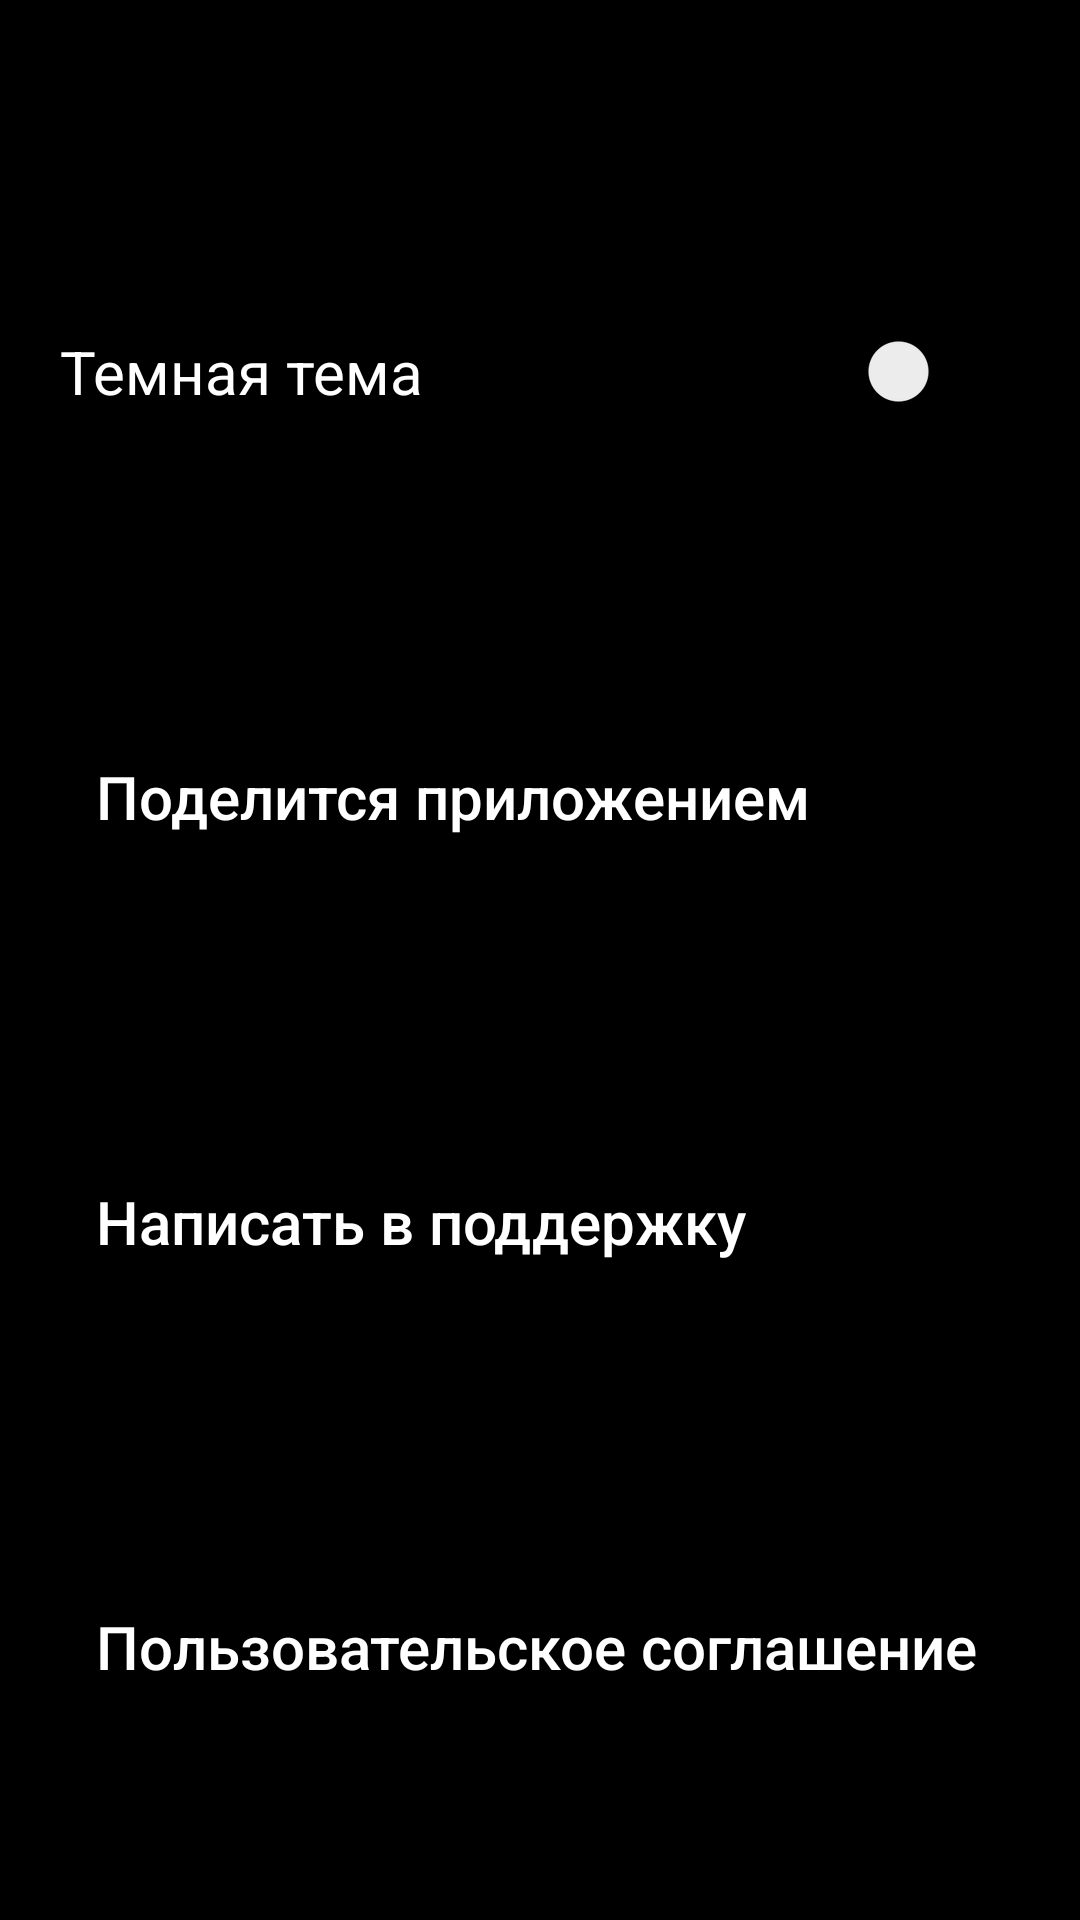

Android layout source for this screen:
<!-- AndroidManifest.xml: application theme Theme.PlaylistMaker -->
<!-- res/layout/settings_dark.xml -->
<?xml version="1.0" encoding="utf-8"?>
<LinearLayout xmlns:android="http://schemas.android.com/apk/res/android"
    xmlns:app="http://schemas.android.com/apk/res-auto"
    android:layout_width="match_parent"
    android:layout_height="500dp"
    android:background="#000000"
    android:orientation="vertical"
    android:padding="20dp">

    <FrameLayout
        android:layout_width="match_parent"
        android:layout_height="wrap_content">

        <ImageView
            android:layout_width="wrap_content"
            android:layout_height="match_parent"
            android:layout_gravity="left"

            android:text="настройки"
            android:textColor="#000000"
            android:textSize="40sp" />


    </FrameLayout>



    <LinearLayout
        android:layout_width="match_parent"
        android:layout_height="match_parent"
        android:layout_marginTop="33dp"
        android:orientation="vertical">

        <Switch

            android:layout_width="match_parent"
            android:layout_height="0dp"

            android:layout_margin="0dp"
            android:layout_marginBottom="20dp"
            android:layout_gravity="center"
            android:layout_weight="1"

            android:text="@string/dark_play_list"
            android:textSize="20dp"
            android:textColor="#ffffff"

            />

        <Button
            android:id="@+id/button"
            android:layout_width="match_parent"
            android:layout_height="0dp"

            android:layout_margin="0dp"
            android:layout_gravity="left"
            android:layout_weight="1"

            android:textSize="20dp"

            android:textAllCaps = "false"
            android:text="@string/share_play_list"
            android:gravity="left|center_vertical"
            android:textColor="@color/white"
            android:backgroundTint="@color/black"
            app:iconGravity="end"
            app:iconTint="@color/white"
            app:icon="@drawable/light_mode_media"
            />

        <Button
            android:id="@+id/button"
            android:layout_width="match_parent"
            android:layout_height="0dp"

            android:layout_margin="0dp"
            android:layout_gravity="left"
            android:layout_weight="1"

            android:textSize="20dp"

            android:textAllCaps = "false"
            android:text="@string/send_play_list"
            android:gravity="left|center_vertical"
            android:textColor="@color/white"
            android:backgroundTint="@color/black"
            app:iconGravity="end"
            app:iconTint="@color/white"
            app:icon="@drawable/light_mode_media"
            />
        <Button
            android:id="@+id/button"
            android:layout_width="match_parent"
            android:layout_height="0dp"


            android:layout_margin="0dp"
            android:layout_gravity="left"
            android:layout_weight="1"
            android:gravity="left|center_vertical"

            android:textAllCaps = "false"
            android:text="@string/user_play_list"
            android:textSize="20dp"
            android:textColor="@color/white"
            android:backgroundTint="@color/black"
            app:iconGravity="end"
            app:iconTint="@color/white"
            app:icon="@drawable/light_mode_settings"
            />
    </LinearLayout>
</LinearLayout>
<!-- resources referenced by this layout -->
<resources>
  <color name="black">#FF000000</color>
  <color name="white">#FFFFFFFF</color>
  <string name="dark_play_list">Темная тема</string>
  <string name="send_play_list">Написать в поддержку</string>
  <string name="share_play_list">Поделится приложением</string>
  <string name="user_play_list">Пользовательское соглашение</string>
  <style name="Theme.PlaylistMaker" parent="Base.Theme.PlaylistMaker" />
  <style name="Base.Theme.PlaylistMaker" parent="Theme.Material3.DayNight.NoActionBar">
          
          <item name="colorPrimary">@color/graund</item>
          <item name="colorPrimaryVariant">@color/white</item>
          <item name="colorOnPrimary">@color/black</item>
          
          <item name="colorSecondary">@color/grey</item>
          <item name="colorSecondaryVariant">@color/darckgrey</item>
          <item name="colorOnSecondary">@color/darckgrey</item>
          
          <item name="android:statusBarColor">?attr/colorPrimaryVariant</item>
          
      </style>
  <color name="graund">#3772E7</color>
  <color name="grey">#E6E8EB</color>
  <color name="darckgrey">#AEAFB4</color>
</resources>
